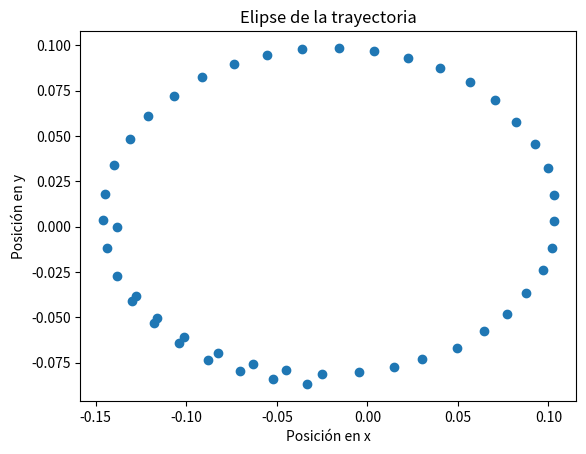

Source code (Python):
import matplotlib.pyplot as plt

data = [
    (-0.138, 0.0),
    (-0.128, -0.03799),
    (-0.116, -0.05057),
    (-0.101, -0.0609),
    (-0.08234, -0.06952),
    (-0.06341, -0.07583),
    (-0.04505, -0.07898),
    (-0.02496, -0.08099),
    (-0.004592, -0.08013),
    (0.01463, -0.07726),
    (0.03042, -0.07295),
    (0.04964, -0.06664),
    (0.06456, -0.05775),
    (0.07718, -0.04828),
    (0.08779, -0.0368),
    (0.09726, -0.02389),
    (0.102, -0.01184),
    (0.103, 0.003076),
    (0.103, 0.01771),
    (0.09984, 0.03263),
    (0.09267, 0.04583),
    (0.08234, 0.05788),
    (0.0703, 0.06964),
    (0.05681, 0.07969),
    (0.04017, 0.08772),
    (0.02238, 0.09289),
    (0.003735, 0.09719),
    (-0.0155, 0.09862),
    (-0.03586, 0.09776),
    (-0.05537, 0.09489),
    (-0.07374, 0.09001),
    (-0.09153, 0.08254),
    (-0.107, 0.07194),
    (-0.121, 0.06104),
    (-0.131, 0.04842),
    (-0.14, 0.03379),
    (-0.145, 0.01829),
    (-0.146, 0.003646),
    (-0.144, -0.01183),
    (-0.138, -0.02733),
    (-0.13, -0.0411),
    (-0.118, -0.05316),
    (-0.104, -0.06434),
    (-0.0881, -0.07354),
    (-0.07058, -0.07957),
    (-0.05221, -0.08385),
    (-0.03357, -0.08673)
]



# Extrae las coordenadas x e y
x = [point[0] for point in data]
y = [point[1] for point in data]

# Grafica las coordenadas
plt.scatter(x, y)
plt.xlabel('Posición en x')
plt.ylabel('Posición en y')
plt.title('Elipse de la trayectoria')
plt.show()
